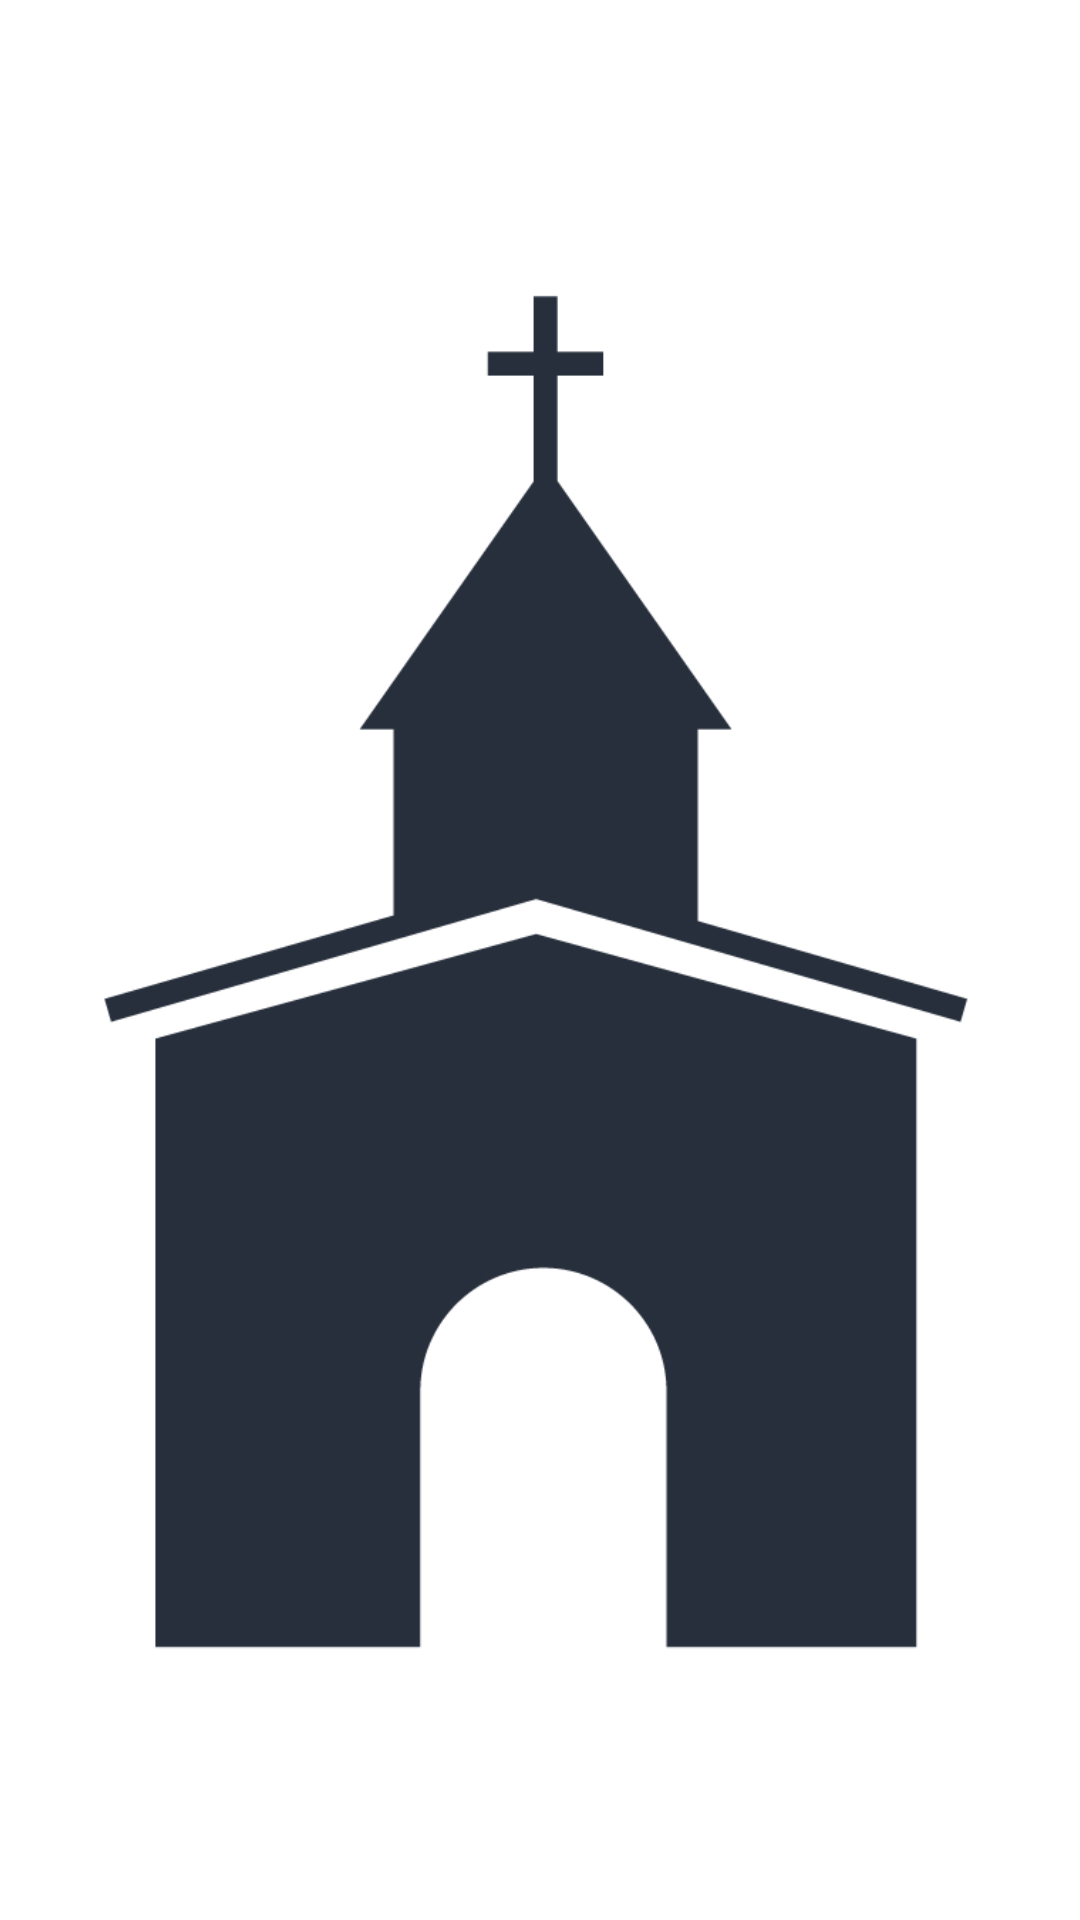

The Android layout XML behind this screen, and the referenced resources:
<!-- AndroidManifest.xml: application theme android:Theme.Light.NoTitleBar -->
<!-- res/layout/fragment_inicio.xml -->
<RelativeLayout xmlns:android="http://schemas.android.com/apk/res/android"
    xmlns:tools="http://schemas.android.com/tools"
    android:layout_width="match_parent"
    android:layout_height="match_parent"
    android:paddingBottom="@dimen/activity_vertical_margin"
    android:paddingLeft="@dimen/activity_horizontal_margin"
    android:paddingRight="@dimen/activity_horizontal_margin"
    android:paddingTop="@dimen/activity_vertical_margin"
    tools:context=".MainActivity$DummySectionFragment" >

    <TextView
        android:id="@+id/section_label"
        android:layout_width="wrap_content"
        android:layout_height="wrap_content" />

    <LinearLayout
        android:layout_width="wrap_content"
        android:layout_height="wrap_content"
        android:layout_centerHorizontal="true"
        android:layout_centerVertical="true"
        android:orientation="vertical" >

        <ImageView
            android:id="@+id/imageView1"
            android:layout_width="wrap_content"
            android:layout_height="wrap_content"
            android:src="@drawable/logo" />

    </LinearLayout>

</RelativeLayout>
<!-- resources referenced by this layout -->
<resources>
  <!-- drawable logo: png bitmap (drawable-hdpi, 26080 bytes) -->
</resources>
